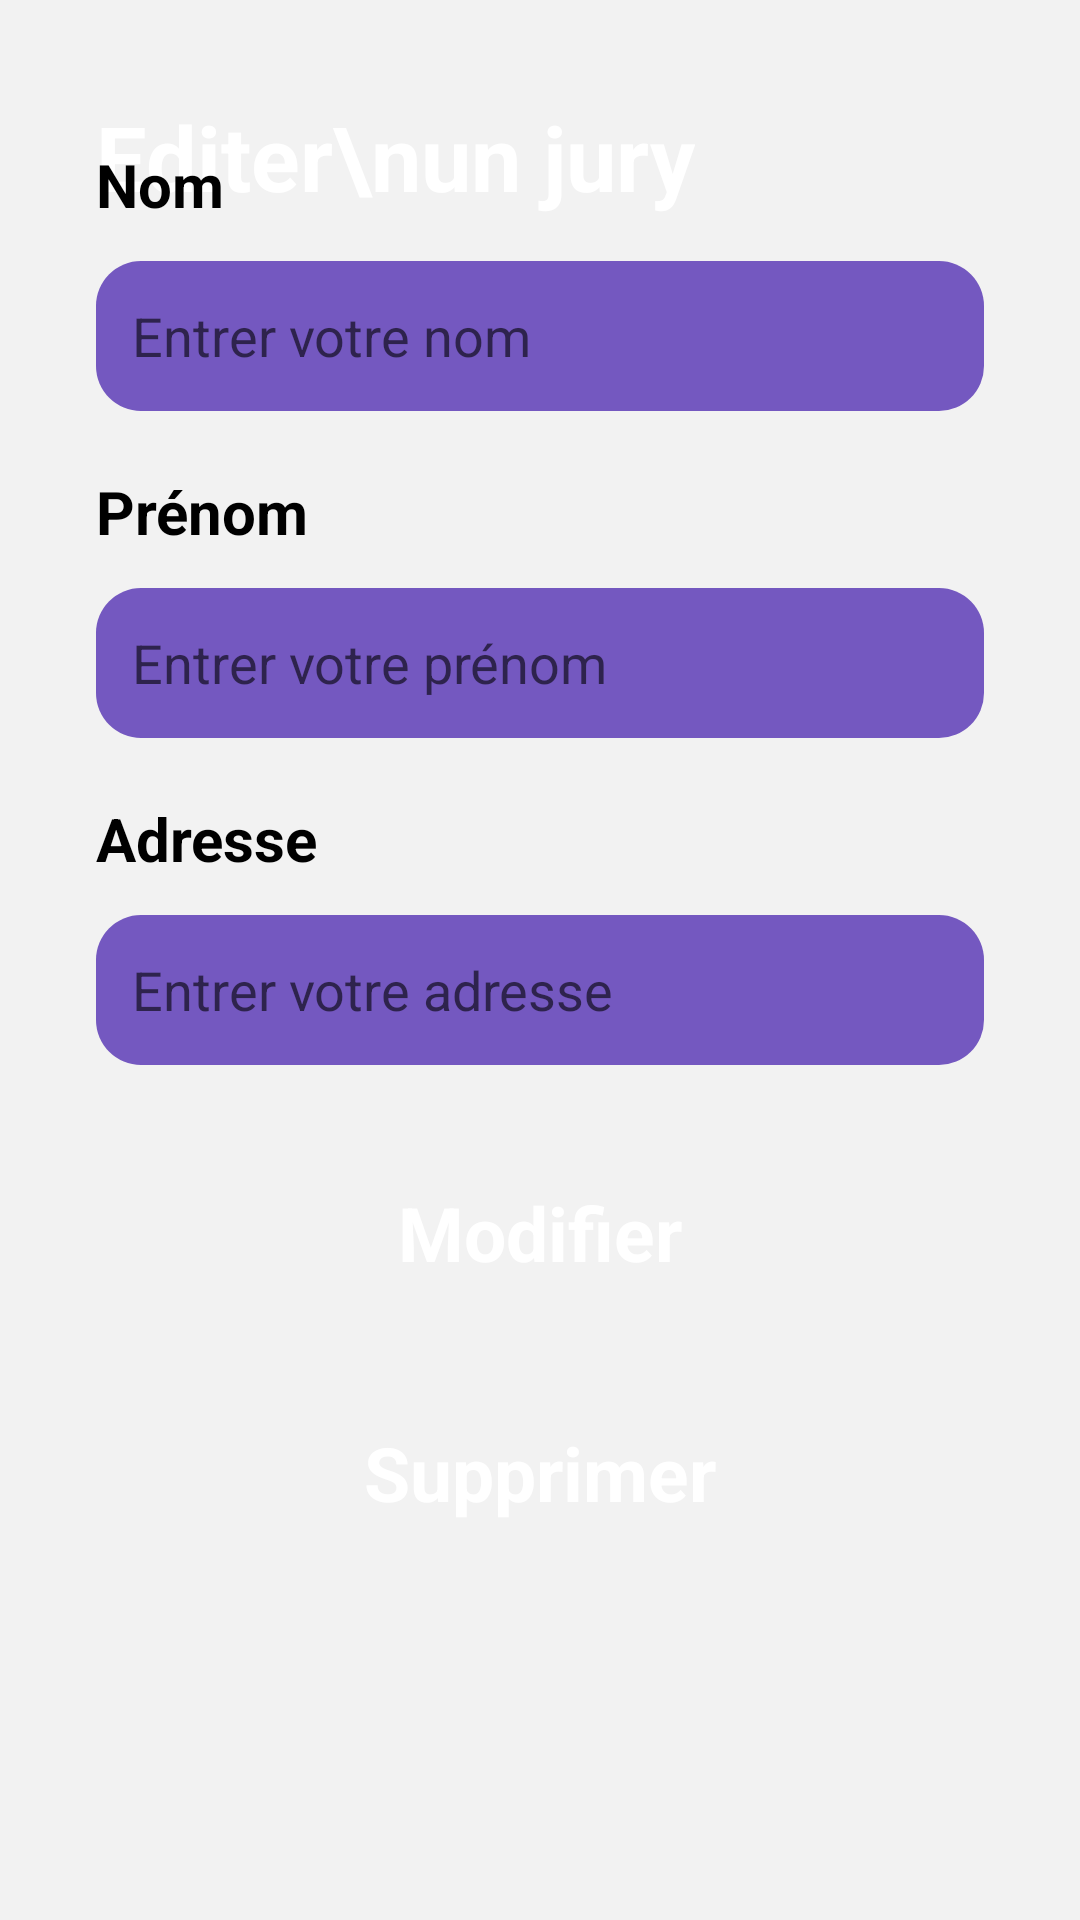

Reconstruct the res/layout file that produces this screen, plus the resources it refers to.
<!-- AndroidManifest.xml: application theme Theme.Gestion_soutenance -->
<!-- res/layout/activity_detail_jury.xml -->
<?xml version="1.0" encoding="utf-8"?>
<androidx.constraintlayout.widget.ConstraintLayout xmlns:android="http://schemas.android.com/apk/res/android"
xmlns:app="http://schemas.android.com/apk/res-auto"
xmlns:tools="http://schemas.android.com/tools"
android:layout_width="match_parent"
android:layout_height="match_parent"
android:background="#F2F2F2" tools:context=".DetailJuryActivity">
<ImageView
    android:id="@+id/imageView"
    android:layout_width="wrap_content"
    android:layout_height="wrap_content"
    android:scaleType="centerCrop"
    app:layout_constraintEnd_toEndOf="parent"
    app:layout_constraintStart_toStartOf="parent"
    app:layout_constraintTop_toTopOf="parent"
    app:srcCompat="@drawable/top_background" />

<TextView
    android:id="@+id/textView"
    android:layout_width="wrap_content"
    android:layout_height="wrap_content"
    android:layout_marginStart="32dp"
    android:layout_marginTop="32dp"
    android:text="Editer\nun jury"
    android:textColor="#ffffff"
    android:textSize="30sp"
    android:textStyle="bold"
    app:layout_constraintStart_toStartOf="parent"
    app:layout_constraintTop_toTopOf="parent" />

<ScrollView
    android:layout_width="match_parent"
    android:layout_height="0dp"
    android:layout_marginTop="16dp"
    app:layout_constraintBottom_toBottomOf="parent"
    app:layout_constraintTop_toBottomOf="@id/imageView"
    app:layout_constraintVertical_bias="1.0"
    tools:layout_editor_absoluteX="0dp">

    <LinearLayout
        android:layout_width="match_parent"
        android:layout_height="500dp"
        android:orientation="vertical"
        android:padding="32dp"
        app:layout_constraintBottom_toBottomOf="parent"
        app:layout_constraintEnd_toEndOf="parent"
        app:layout_constraintStart_toStartOf="parent"
        app:layout_constraintTop_toBottomOf="@+id/imageView">

        <TextView
            android:id="@+id/textView8"
            android:layout_width="match_parent"
            android:layout_height="wrap_content"
            android:text="Nom"
            android:textColor="#000000"
            android:textSize="20sp"
            android:textStyle="bold" />

        <EditText
            android:id="@+id/editText_jury_nom"
            android:layout_width="match_parent"
            android:layout_height="50dp"
            android:layout_marginTop="12dp"
            android:background="@drawable/edittext_background"
            android:ems="10"
            android:hint="Entrer votre nom"
            android:inputType="textPersonName"
            android:padding="12dp"
            android:textColor="#707070"
            android:textSize="18sp" />

        <TextView
            android:id="@+id/textView7"
            android:layout_width="match_parent"
            android:layout_height="wrap_content"
            android:layout_marginTop="20dp"
            android:text="Prénom"
            android:textColor="#000000"
            android:textSize="20sp"
            android:textStyle="bold" />

        <EditText
            android:id="@+id/editText_jury_prenom"
            android:layout_width="match_parent"
            android:layout_height="50dp"
            android:layout_marginTop="12dp"
            android:background="@drawable/edittext_background"
            android:ems="10"
            android:hint="Entrer votre prénom"
            android:inputType="textPersonName"
            android:padding="12dp"
            android:textColor="#707070"
            android:textSize="18sp" />

        <TextView
            android:id="@+id/textView6"
            android:layout_width="match_parent"
            android:layout_height="wrap_content"
            android:layout_marginTop="20dp"
            android:text="Adresse"
            android:textColor="#000000"
            android:textSize="20sp"
            android:textStyle="bold" />

        <EditText
            android:id="@+id/editText_jury_adresse"
            android:layout_width="match_parent"
            android:layout_height="50dp"
            android:layout_marginTop="12dp"
            android:background="@drawable/edittext_background"
            android:ems="10"
            android:hint="Entrer votre adresse"
            android:inputType="textPersonName"
            android:padding="12dp"
            android:textColor="#707070"
            android:textSize="18sp" />


        <LinearLayout
            android:layout_width="match_parent"
            android:layout_height="wrap_content"
            android:layout_marginTop="32dp"
            android:orientation="horizontal">

            <androidx.appcompat.widget.AppCompatButton
                android:id="@+id/button_modifier"
                style="@android:style/Widget.Button"
                android:layout_width="match_parent"
                android:layout_height="wrap_content"
                android:layout_weight="1"
                android:background="@drawable/button_background"
                android:text="Modifier"
                android:textColor="#FFFFFF"
                android:textSize="25sp"
                android:textStyle="bold" />
        </LinearLayout>
        <LinearLayout
            android:layout_width="match_parent"
            android:layout_height="wrap_content"
            android:layout_marginTop="32dp"
            android:orientation="horizontal">

            <androidx.appcompat.widget.AppCompatButton
                android:id="@+id/button_supprimer"
                style="@android:style/Widget.Button"
                android:layout_width="match_parent"
                android:layout_height="wrap_content"
                android:layout_weight="1"
                android:background="@drawable/button_background"
                android:text="Supprimer"
                android:textColor="#FFFFFF"
                android:textSize="25sp"
                android:textStyle="bold" />
        </LinearLayout>

    </LinearLayout>
</ScrollView>
</androidx.constraintlayout.widget.ConstraintLayout>
<!-- resources referenced by this layout -->
<resources>
  <!-- drawable edittext_background (drawable) -->
  <?xml version="1.0" encoding="utf-8"?>
  <selector xmlns:android="http://schemas.android.com/apk/res/android">
  <item>
      <shape android:shape="rectangle">
          <corners android:radius="15dp"/>
          <solid android:color="#7458c0"/>
      </shape>
  </item>
  </selector>
  <style name="Theme.Gestion_soutenance" parent="Theme.MaterialComponents.DayNight.DarkActionBar">
          
          <item name="colorOnPrimary">@color/white</item>
          
          <item name="colorSecondary">@color/teal_200</item>
          <item name="colorSecondaryVariant">@color/teal_700</item>
          <item name="colorOnSecondary">@color/black</item>
          
          <item name="android:statusBarColor">?attr/colorPrimaryVariant</item>
          
          <item name="colorPrimary">@color/colorPrimary</item>
          <item name="colorPrimaryDark">@color/colorPrimaryDark</item>
          <item name="colorAccent">@color/colorAccent</item>
      </style>
  <color name="white">#FFFFFFFF</color>
  <color name="teal_200">#FF03DAC5</color>
  <color name="teal_700">#FF018786</color>
  <color name="black">#FF000000</color>
  <color name="colorPrimary">#6200EE</color>
  <color name="colorPrimaryDark">#3700B3</color>
  <color name="colorAccent">#03DAC5</color>
</resources>
